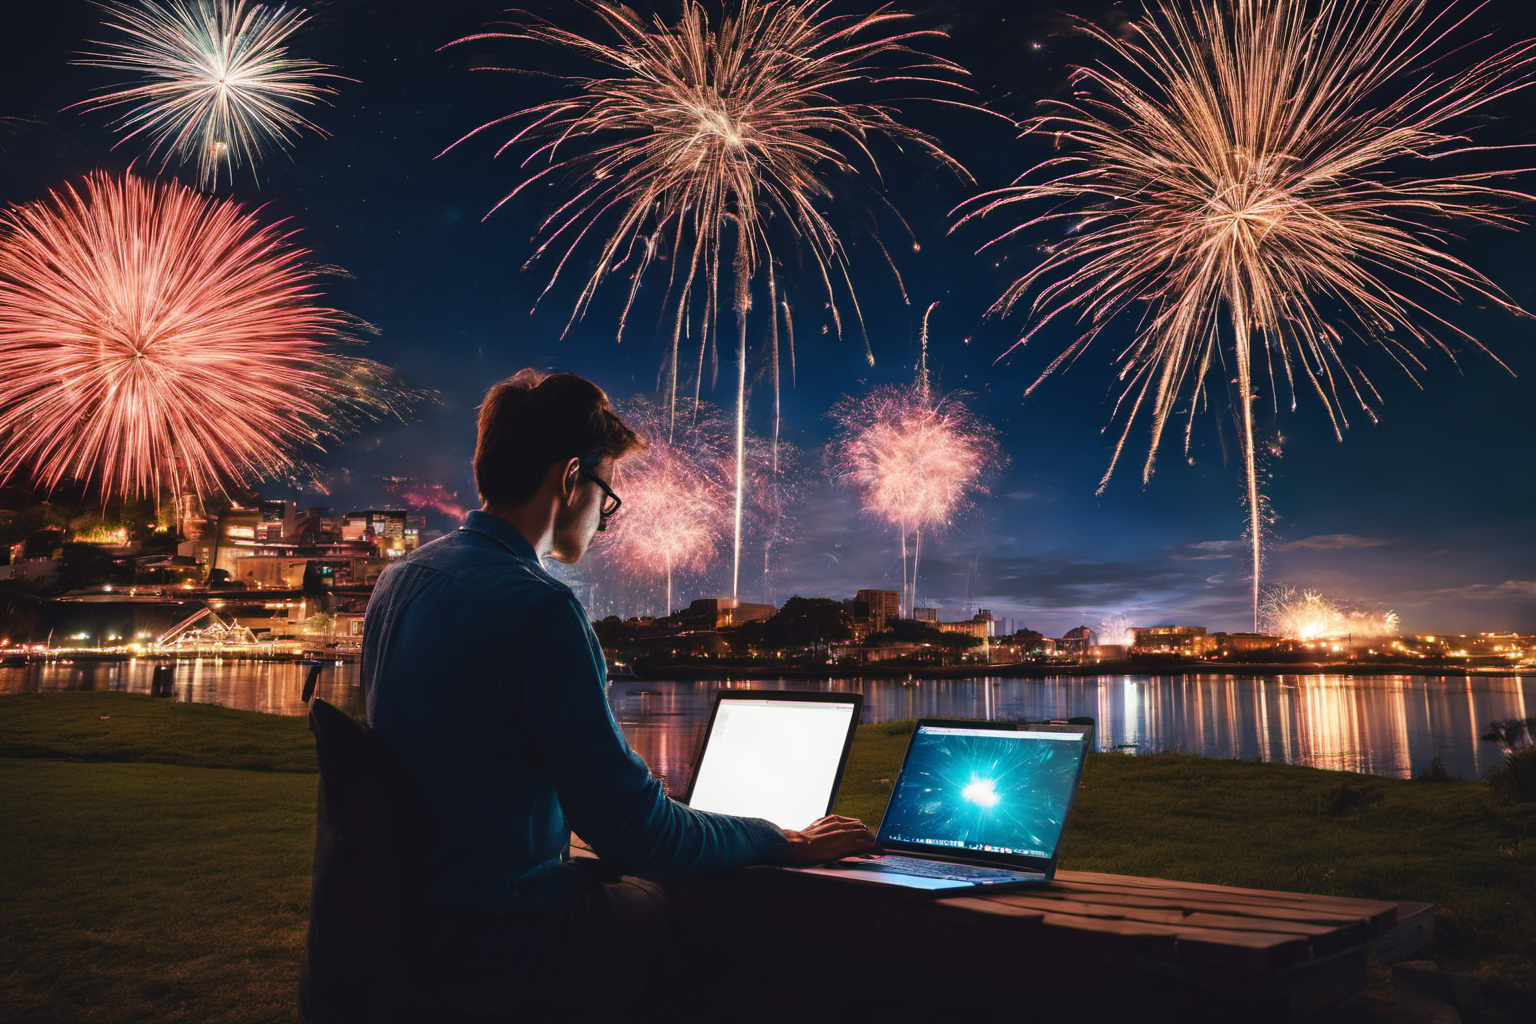
Generation parameters embedded in this image by AUTOMATIC1111 Stable Diffusion web UI or a fork of it (Forge, ...) (PNG 'parameters' text chunk):
photograph of an inspired computer programmer typing on a laptop at night as fireworks explode in the distance
Negative prompt: lowres, text, error, cropped, worst quality, low quality, jpeg artifacts, ugly, duplicate, morbid, mutilated, out of frame, extra fingers, mutated hands, poorly drawn hands, poorly drawn face, mutation, deformed, blurry, dehydrated, bad anatomy, extra limbs, cloned face, disfigured, malformed limbs, missing arms, missing legs, extra arms, extra legs, fused fingers, too many fingers, long neck, username, watermark, signature
Steps: 20, Sampler: DPM++ 2M Karras, CFG scale: 7, Seed: 3689207053, Size: 1536x1024, Model hash: 31e35c80fc, Model: sd_xl_base_1.0, Refiner: sd_xl_refiner_1.0 [7440042bbd], Refiner switch at: 0.8, Version: v1.7.0